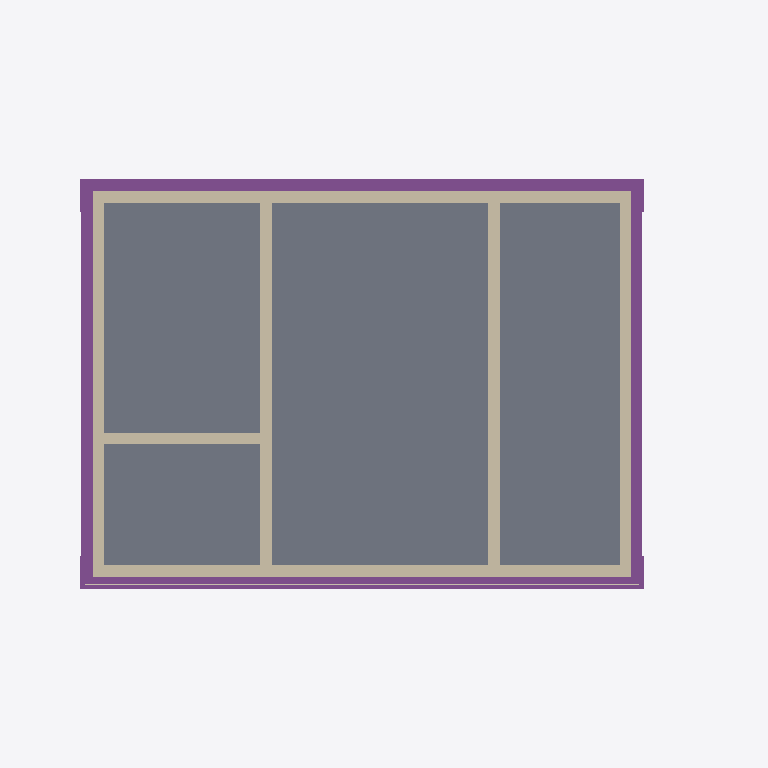
Plan cut of the same IFC building model at storey 'Foundations' (level -3.15 m, cut at -1.75 m), seen from above with north up, elements coloured by IFC class: 7 walls (beige), 6 footings (purple), 2 coverings (cream), 1 slab (grey). Cut surfaces are drawn darker.
Extent 14.8 m × 9.5 m × 11.7 m (x, y, z). Storeys (18): Foundations at -3.15 m; Basement at -2.50 m; Ground floor at 0.00 m; Facades at 0.00 m; Upper floor at 3.15 m; Roof - -1: Thermal insulation under rafters at 3.15 m; Roof - -2: Vapour barrier at 3.15 m; Roof - -3: Gypsum plasterboard at 3.15 m; Roof - 0: Rafters at 3.15 m; Roof - 0a: Collar ties at 3.15 m; Roof - +1: MDF at 3.15 m; Roof - +2: Underlay at 3.15 m; Roof - +3: Counter-battens at 3.15 m; Roof - +4: Tile battens at 3.15 m; Roof - +5: Tiles at 3.15 m; Roof - +6: Windows at 3.15 m. Elements (475): 296 IfcBeam, 65 IfcSlab, 26 IfcWall, 22 IfcCovering, 17 IfcFurniture, 12 IfcWindow, 11 IfcBuildingElementProxy, 7 IfcFooting, 6 IfcDoor, 5 IfcSanitaryTerminal, 4 IfcRailing, 3 IfcStair.

HEADER;
FILE_DESCRIPTION(('ViewDefinition[DesignTransferView]'),'2;1');
FILE_NAME('/dev/null','2026-11-03T22:36:35+01:00',(''),(''),'IfcOpenShell 0.8.5','IfcOpenShell 0.8.5','Nobody');
FILE_SCHEMA(('IFC4'));
ENDSEC;
DATA;
#1=IFCPROJECT('1H6Ekhf416shMK2UkCxp0_',$,'My house',$,$,$,$,(#10,#15),#5);
#19=IFCSITE('2AstTmAcHBS9rwYtyB7vNe',$,'Site',$,$,#27,$,$,$,$,$,$,$,$);
#20=IFCBUILDING('2d0_2EiyX1Hvd5lkr0ewZq',$,'My house',$,$,#32,$,$,$,$,$,$);
#33=IFCBUILDINGSTOREY('2MMFj5CsH8Se7E4GAKO8JQ',$,'Foundations',$,$,#39,$,$,$,-3.15);
#40=IFCBUILDINGSTOREY('3LHLZpks52y9SPLE9oGV1G',$,'Basement',$,$,#45,$,$,$,-2.5);
#46=IFCBUILDINGSTOREY('1gz0mOOPLBWBSOtq7DLOa5',$,'Ground floor',$,$,#51,$,$,$,0.0);
#52=IFCBUILDINGSTOREY('1asHmj9Gn3iufLt0w_vAa$',$,'Upper floor',$,$,#57,$,$,$,3.145);
#15152=IFCBUILDINGSTOREY('1b1pcsMVjCFAvtSaGSwFLL',$,'Roof - -1: Thermal insulation under rafters','Visibility container for Thermal insulation under rafters','ROOF_LAYER',#15157,$,$,$,3.145);
#15158=IFCBUILDINGSTOREY('2a0ln8P$rDZ8CnWWDMGqTS',$,'Roof - -2: Vapour barrier','Visibility container for Vapour barrier','ROOF_LAYER',#15163,$,$,$,3.145);
#15164=IFCBUILDINGSTOREY('1BfaChyaD8NPnTZ0Squ$lf',$,'Roof - -3: Gypsum plasterboard','Visibility container for Gypsum plasterboard','ROOF_LAYER',#15169,$,$,$,3.145);
#15170=IFCBUILDINGSTOREY('1lOG3GCabBXwcwsAuvRdHg',$,'Roof - 0: Rafters','Visibility container for Rafters','ROOF_LAYER',#15175,$,$,$,3.145);
#15176=IFCBUILDINGSTOREY('1v5L9l$e17SxeSCJQLq5zD',$,'Roof - 0a: Collar ties','Visibility container for Collar ties','ROOF_LAYER',#15181,$,$,$,3.145);
#15182=IFCBUILDINGSTOREY('2WN_dZc51E8Ort_g90KQ3a',$,'Roof - +1: MDF','Visibility container for MDF','ROOF_LAYER',#15187,$,$,$,3.145);
#15188=IFCBUILDINGSTOREY('2Q_OS7L1j1QROpYDaCQRTX',$,'Roof - +2: Underlay','Visibility container for Roofing underlay','ROOF_LAYER',#15193,$,$,$,3.145);
#15194=IFCBUILDINGSTOREY('2gRJys_4TDo9eDTq6nUPkq',$,'Roof - +3: Counter-battens','Visibility container for Counter-battens','ROOF_LAYER',#15199,$,$,$,3.145);
#15200=IFCBUILDINGSTOREY('1lIvMlUyn5GxzqVVk$kZmD',$,'Roof - +4: Tile battens','Visibility container for Tile battens','ROOF_LAYER',#15205,$,$,$,3.145);
#15206=IFCBUILDINGSTOREY('3UX84WXeD2SvsN03Df8sT3',$,'Roof - +5: Tiles','Visibility container for Roof tiles','ROOF_LAYER',#15211,$,$,$,3.145);
#15212=IFCBUILDINGSTOREY('0a9qypXl5AbBf99MlIAYkf',$,'Roof - +6: Windows','Visibility container for Roof windows','ROOF_LAYER',#15217,$,$,$,3.145);
#15218=IFCBUILDINGSTOREY('1ywksf78j4$Qr3MjMdGU83',$,'Roof - Eave siding','Visibility container for Eave siding','ROOF_LAYER',#15223,$,$,$,3.145);
#15224=IFCBUILDINGSTOREY('0gxLIU3r59NfDGs2KvqEVl',$,'Roof - Sloped siding','Visibility container for Sloped siding','ROOF_LAYER',#15229,$,$,$,3.145);
#35335=IFCBUILDINGSTOREY('1o9e2JGTv27RIabZZDRflU',$,'Facades','Visibility container for exterior wall finishes','FACADE_LAYER',#35340,$,$,$,0.0);
#1223=IFCSLAB('22ZeWn6Dv6z8Xh2b5CQMXl',$,'Foundation base plate',$,$,#1229,#1236,$,.BASESLAB.);
#1603=IFCFOOTING('3RQhLWzRr3193WrnqENZ0l',$,'Strip footing 6',$,$,#1608,#1619,$,.STRIP_FOOTING.);
#1357=IFCWALL('331pVj9z55K8LUmMMCBkqv',$,'Wall 5',$,$,#1366,#1377,$,$);
#1382=IFCWALL('3PYrfGtjL7CQNcM3Ltm7v7',$,'Wall 6',$,$,#1391,#1402,$,$);
#1570=IFCFOOTING('2190S8pG9938oel2QKXEBD',$,'Strip footing 5',$,$,#1575,#1586,$,.STRIP_FOOTING.);
#1471=IFCFOOTING('1FkOxL76j9HfUokTpvMjFe',$,'Strip footing 2',$,$,#1476,#1487,$,.STRIP_FOOTING.);
#1307=IFCWALL('0Bpthlb2D9IfPdbTXnQTRA',$,'Wall 3',$,$,#1316,#1327,$,$);
#1332=IFCWALL('0fqzeHV6X5pg8W8Y0Y8kjI',$,'Wall 4',$,$,#1341,#1352,$,$);
#1436=IFCFOOTING('3moErS3nb0pw_33r6x3TC1',$,'Strip footing 1',$,$,#1442,#1453,$,.STRIP_FOOTING.);
#1256=IFCWALL('07KN$1bBn0ugaRdbRAeYSZ',$,'Wall 1',$,$,#1266,#1277,$,$);
#1282=IFCWALL('3texwOH8T5MvZt7ULR5sgG',$,'Wall 2',$,$,#1291,#1302,$,$);
#1407=IFCWALL('1uDHIBlqL6dPeXNGCp4hSV',$,'Wall 7',$,$,#1416,#1427,$,$);
#35006=IFCCOVERING('2SnMYz2$DCghP_ru9rW62q',$,'Street perimeter facade - high',$,'FACADE_CLADDING',#35381,#35022,$,.CLADDING.);
#1504=IFCFOOTING('3F_CeNwHb3rgflauE4n0hz',$,'Strip footing 3',$,$,#1509,#1520,$,.STRIP_FOOTING.);
#1537=IFCFOOTING('1nK2i31_f9kOEdLlt2sHyt',$,'Strip footing 4',$,$,#1542,#1553,$,.STRIP_FOOTING.);
#35047=IFCCOVERING('3IY8QNLhX5HQb3f8eCi51d',$,'Street perimeter facade - low',$,'FACADE_CLADDING',#35391,#35063,$,.CLADDING.);
ENDSEC;
